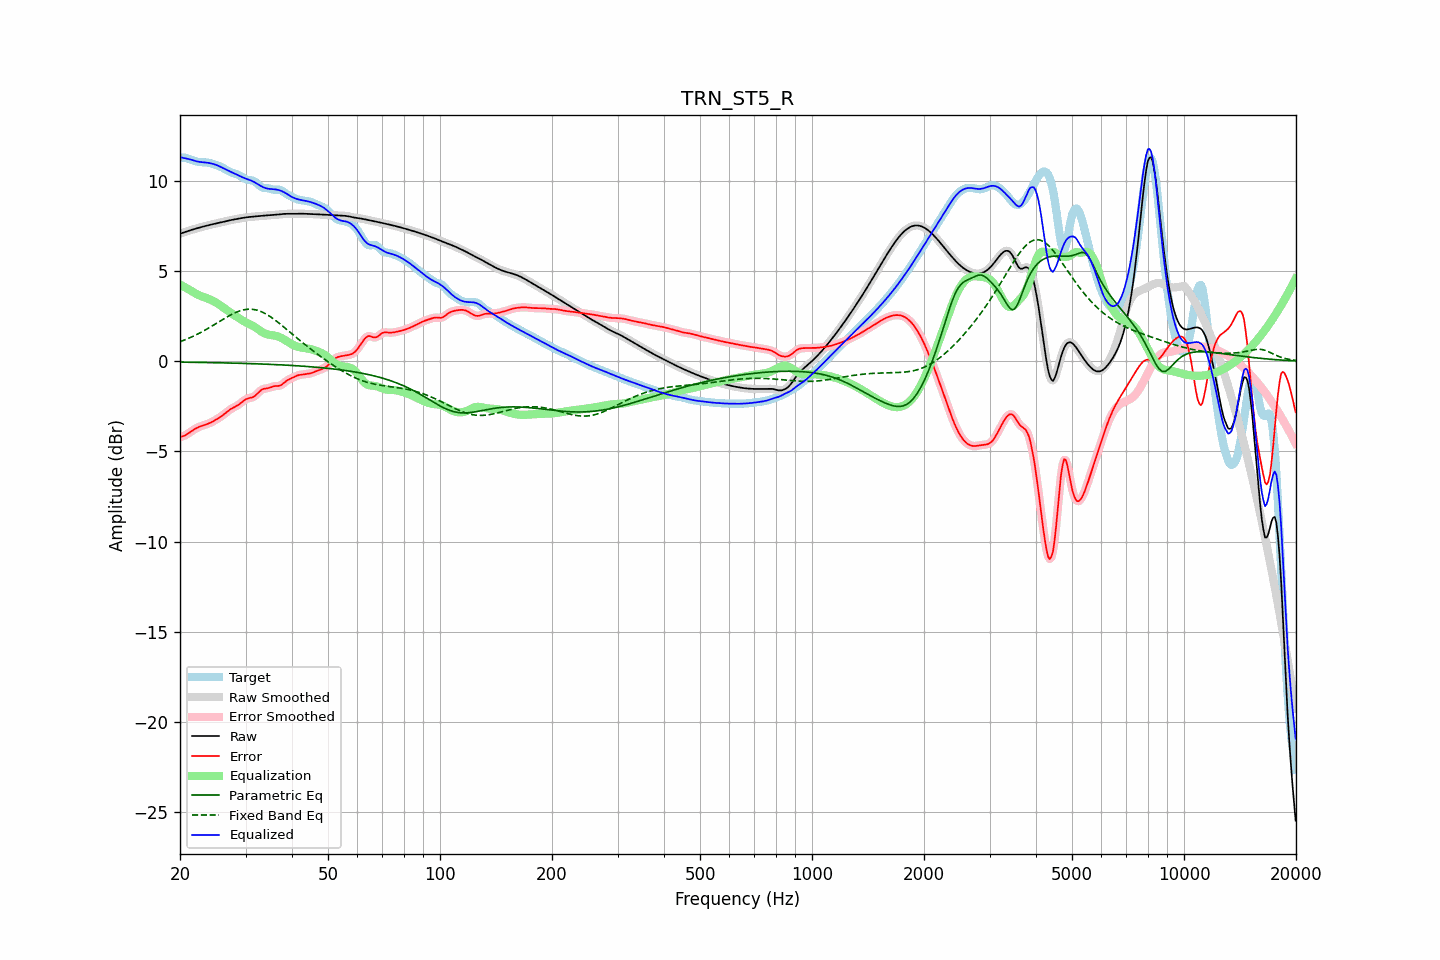

Source data for this figure (header and first rows):
frequency, raw, error, smoothed, error_smoothed, equalization, parametric_eq, fixed_band_eq, equalized_raw, equalized_smoothed, target
20.00, 7.06, -4.21, 7.06, -4.21, 4.24, -0.06, 1.07, 11.30, 11.30, 11.26
20.20, 7.09, -4.19, 7.09, -4.19, 4.19, -0.06, 1.11, 11.28, 11.28, 11.27
20.40, 7.12, -4.16, 7.12, -4.16, 4.14, -0.06, 1.14, 11.26, 11.26, 11.27
20.61, 7.15, -4.12, 7.15, -4.12, 4.09, -0.06, 1.18, 11.24, 11.24, 11.27
20.81, 7.18, -4.07, 7.18, -4.07, 4.04, -0.06, 1.21, 11.22, 11.22, 11.25
21.02, 7.21, -4.02, 7.21, -4.02, 3.99, -0.06, 1.25, 11.20, 11.20, 11.22
21.23, 7.24, -3.96, 7.24, -3.96, 3.94, -0.06, 1.29, 11.18, 11.18, 11.19
21.44, 7.27, -3.89, 7.27, -3.89, 3.90, -0.06, 1.33, 11.16, 11.16, 11.16
21.66, 7.29, -3.83, 7.29, -3.83, 3.84, -0.07, 1.37, 11.13, 11.13, 11.12
21.87, 7.32, -3.77, 7.32, -3.77, 3.78, -0.07, 1.41, 11.10, 11.10, 11.09
22.09, 7.35, -3.72, 7.35, -3.72, 3.73, -0.07, 1.46, 11.08, 11.08, 11.07
22.31, 7.37, -3.68, 7.37, -3.68, 3.68, -0.07, 1.50, 11.06, 11.06, 11.05
22.54, 7.40, -3.64, 7.40, -3.64, 3.64, -0.07, 1.55, 11.04, 11.04, 11.03
22.76, 7.42, -3.60, 7.42, -3.60, 3.61, -0.07, 1.59, 11.03, 11.03, 11.02
22.99, 7.44, -3.58, 7.44, -3.58, 3.58, -0.07, 1.64, 11.02, 11.02, 11.02
23.22, 7.47, -3.55, 7.47, -3.55, 3.54, -0.08, 1.69, 11.01, 11.01, 11.02
23.45, 7.49, -3.52, 7.49, -3.52, 3.51, -0.08, 1.74, 11.00, 11.00, 11.01
23.69, 7.51, -3.48, 7.51, -3.48, 3.48, -0.08, 1.79, 10.99, 10.99, 11.00
23.92, 7.54, -3.45, 7.54, -3.45, 3.44, -0.08, 1.84, 10.98, 10.98, 10.98
24.16, 7.56, -3.41, 7.56, -3.41, 3.41, -0.08, 1.90, 10.96, 10.96, 10.96
24.40, 7.58, -3.36, 7.58, -3.36, 3.36, -0.08, 1.95, 10.94, 10.94, 10.94
24.65, 7.60, -3.32, 7.60, -3.32, 3.32, -0.09, 2.00, 10.91, 10.91, 10.91
24.89, 7.62, -3.27, 7.62, -3.27, 3.27, -0.09, 2.06, 10.89, 10.89, 10.88
25.14, 7.64, -3.21, 7.64, -3.21, 3.21, -0.09, 2.11, 10.85, 10.85, 10.85
25.39, 7.66, -3.16, 7.66, -3.16, 3.16, -0.09, 2.17, 10.82, 10.82, 10.82
25.65, 7.68, -3.10, 7.68, -3.10, 3.10, -0.09, 2.22, 10.77, 10.77, 10.78
25.91, 7.70, -3.04, 7.70, -3.04, 3.03, -0.10, 2.28, 10.73, 10.73, 10.74
26.16, 7.72, -2.97, 7.72, -2.97, 2.96, -0.10, 2.33, 10.68, 10.68, 10.69
26.43, 7.74, -2.90, 7.74, -2.90, 2.90, -0.10, 2.38, 10.64, 10.64, 10.64
26.69, 7.76, -2.83, 7.76, -2.83, 2.83, -0.10, 2.43, 10.59, 10.59, 10.59
26.96, 7.78, -2.76, 7.78, -2.76, 2.77, -0.10, 2.49, 10.55, 10.55, 10.54
27.23, 7.80, -2.69, 7.80, -2.69, 2.71, -0.11, 2.53, 10.51, 10.51, 10.49
27.50, 7.82, -2.64, 7.82, -2.64, 2.65, -0.11, 2.58, 10.47, 10.47, 10.45
27.77, 7.84, -2.59, 7.84, -2.59, 2.59, -0.11, 2.63, 10.43, 10.43, 10.42
28.05, 7.85, -2.54, 7.85, -2.54, 2.54, -0.11, 2.67, 10.39, 10.39, 10.39
28.33, 7.87, -2.49, 7.87, -2.49, 2.48, -0.12, 2.71, 10.35, 10.35, 10.36
28.62, 7.89, -2.44, 7.89, -2.44, 2.42, -0.12, 2.74, 10.31, 10.31, 10.33
28.90, 7.90, -2.38, 7.90, -2.38, 2.36, -0.12, 2.78, 10.26, 10.26, 10.28
29.19, 7.92, -2.31, 7.92, -2.31, 2.30, -0.12, 2.80, 10.22, 10.22, 10.23
29.48, 7.94, -2.24, 7.94, -2.24, 2.24, -0.13, 2.83, 10.18, 10.18, 10.17
29.78, 7.95, -2.17, 7.95, -2.17, 2.19, -0.13, 2.85, 10.14, 10.14, 10.12
30.08, 7.96, -2.11, 7.96, -2.12, 2.15, -0.13, 2.86, 10.11, 10.11, 10.08
30.38, 7.98, -2.07, 7.98, -2.08, 2.10, -0.13, 2.87, 10.08, 10.08, 10.05
30.68, 7.98, -2.05, 7.99, -2.05, 2.06, -0.14, 2.88, 10.05, 10.05, 10.03
30.99, 7.99, -2.03, 7.99, -2.03, 2.02, -0.14, 2.88, 10.01, 10.01, 10.03
31.30, 8.00, -2.01, 8.00, -2.00, 1.97, -0.14, 2.87, 9.97, 9.97, 10.01
31.61, 8.01, -1.96, 8.01, -1.96, 1.92, -0.15, 2.86, 9.93, 9.93, 9.97
31.93, 8.02, -1.90, 8.02, -1.89, 1.86, -0.15, 2.84, 9.88, 9.88, 9.92
32.24, 8.02, -1.81, 8.02, -1.81, 1.80, -0.15, 2.82, 9.83, 9.82, 9.84
32.57, 8.03, -1.72, 8.03, -1.73, 1.74, -0.15, 2.79, 9.77, 9.77, 9.76
32.89, 8.04, -1.64, 8.04, -1.64, 1.67, -0.16, 2.76, 9.72, 9.72, 9.68
33.22, 8.05, -1.58, 8.05, -1.58, 1.62, -0.16, 2.72, 9.67, 9.67, 9.63
33.55, 8.06, -1.54, 8.06, -1.54, 1.57, -0.16, 2.68, 9.63, 9.63, 9.60
33.89, 8.07, -1.52, 8.07, -1.52, 1.52, -0.17, 2.63, 9.59, 9.59, 9.59
34.23, 8.08, -1.51, 8.08, -1.51, 1.49, -0.17, 2.58, 9.57, 9.57, 9.58
34.57, 8.08, -1.49, 8.08, -1.49, 1.47, -0.18, 2.53, 9.55, 9.55, 9.57
34.92, 8.09, -1.47, 8.09, -1.46, 1.45, -0.18, 2.47, 9.54, 9.54, 9.55
35.27, 8.09, -1.43, 8.09, -1.43, 1.44, -0.18, 2.41, 9.53, 9.53, 9.53
35.62, 8.10, -1.40, 8.10, -1.41, 1.43, -0.19, 2.35, 9.53, 9.53, 9.50
35.97, 8.11, -1.38, 8.11, -1.39, 1.41, -0.19, 2.28, 9.52, 9.52, 9.49
... 635 more rows
